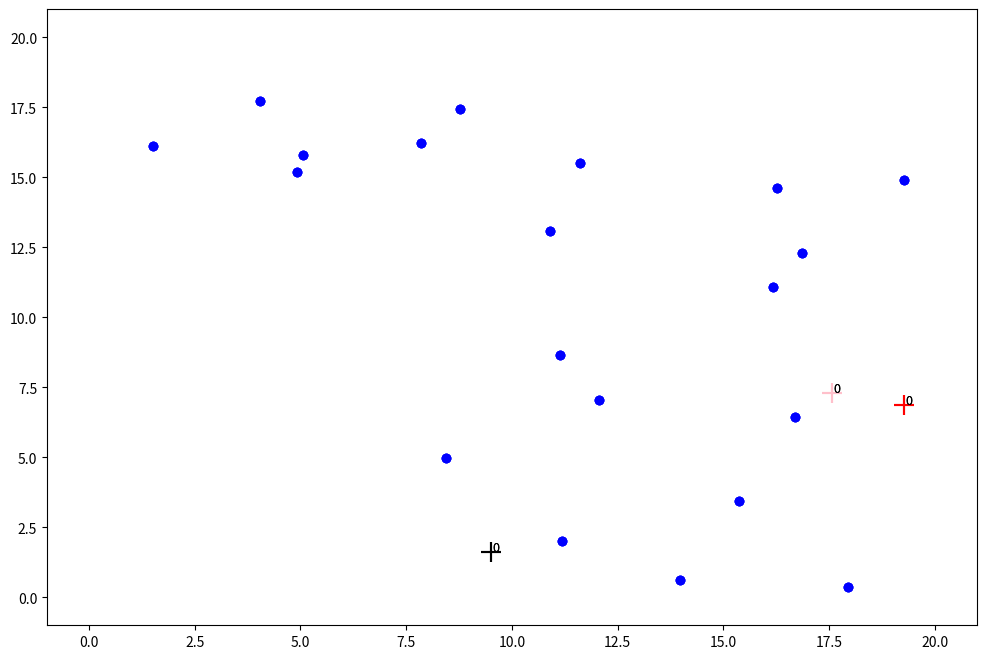

Write Python code to recreate this figure.
import numpy as np
import matplotlib.pyplot as plt
import matplotlib.animation as animation
import matplotlib

class Point:
    def __init__(self, x, y, color = "blue"):
        self.x = x
        self.y = y
        self.color = color

    def EucDist(self, point):
        x = self.x - point.x
        y = self.y - point.y
        return np.sqrt(x**2 + y**2)

    def Show(self, ax):
        ax.scatter(self.x, self.y, color=self.color)

class DataPoint(Point):
    def __init__(self, x, y, color = "blue"):
        super().__init__(x, y, color)
        self.centroid = Point(0, 0, "blue")

    def Show(self, ax):
        ax.scatter(self.x, self.y, color=self.color)

class Centroid(Point):
    def __init__(self, x, y, color = "red"):
        super().__init__(x, y, color)
        self.data_points = []

    def AssignDataPoint(self, data_point):
        self.data_points.append(data_point)

    def Show(self, ax, iteration):
        ax.scatter(self.x, self.y, s=200, color=self.color, marker="+")
        ax.text(self.x+.03, self.y+.03, str(iteration), fontsize=9)


class Kmeans:
    def __init__(self, x_min, x_max, y_min, y_max, num_clusters):
        self.colors = ["red", "black", "pink", "purple","olive"]
        self.iteration = 0
        self.max_iterations = 1000
        self.x_min = x_min
        self.x_max = x_max        
        self.y_min = y_min
        self.y_max = y_max
        self.plt_border = 1
        self.data_points = []
        self.centroids = []
        self.epsilon = 0.01
        self.centroid_finished_counter = 0
        self.num_clusters = num_clusters
        self.finished = False
        self.fig, self.ax = plt.subplots(figsize=(12,8))

    def InitializePoints(self, num_points):
        x_list = (self.x_max - self.x_min) * np.random.random_sample(num_points) + self.x_min
        y_list = (self.y_max - self.y_min) * np.random.random_sample(num_points) + self.y_min

        for index in range(x_list.size):
            self.data_points.append(DataPoint(x_list[index], y_list[index]))
    
    def InitializeCentroids(self, num_centroids):
        x_list = (self.x_max - self.x_min) * np.random.random_sample(num_centroids) + self.x_min
        y_list = (self.y_max - self.y_min) * np.random.random_sample(num_centroids) + self.y_min

        for index in range(x_list.size):
            self.centroids.append(Centroid(x_list[index], y_list[index], self.colors[index%len(self.colors)]))

    def DefinePoints(self, data_points):
        self.data_points = data_points

    def DefineMeanPoints(self, centroids):
        self.centroids = centroids

    def AssignDataPointsToNearestCluster(self):
        for data_point in self.data_points:
            dist = data_point.EucDist(self.centroids[0])
            self.centroids[0].AssignDataPoint(data_point)
            data_point.color = self.centroids[0].color
            for centroid in self.centroids:
                dist_tmp = data_point.EucDist(centroid)
                if(dist_tmp < dist and centroid is not self.centroids[0]):
                    dist = dist_tmp
                    if(self.centroids[0].data_points.count(data_point) > 0):
                        self.centroids[0].data_points.remove(data_point)
                    centroid.AssignDataPoint(data_point)
                    data_point.color = centroid.color
    
    def ReInitializeCentroids(self):
        new_centroids = []
        self.centroid_finished_counter = 0
        for centroid in self.centroids:
            data_points = centroid.data_points
            x = 0
            y = 0
            for data_point in data_points:
                x += data_point.x
                y += data_point.y
            if(len(data_points) == 0):
                return
            x /= len(data_points)
            y /= len(data_points)
            new_centroid = Centroid(x,y, centroid.color)
            dist = centroid.EucDist(new_centroid)
            if(dist < self.epsilon):
                self.centroid_finished_counter += 1
            new_centroids.append(new_centroid)
        self.centroids = new_centroids
        if (self.centroid_finished_counter >= len(self.centroids)):
            self.finished = True

    def MakeClusters(self):
        self.InitializeCentroids(self.num_clusters)
        self.Show()

    def Show(self):
        # self.fig = plt.figure(figsize=(12,8))
        # self.ax.clear()
        self.ax.set_xlim([self.x_min - self.plt_border, self.x_max + self.plt_border])
        self.ax.set_ylim([self.y_min - self.plt_border, self.y_max + self.plt_border])
        for point in self.data_points:
            point.Show(self.ax)
        for point in self.centroids:
            point.Show(self.ax, self.iteration)

    def Animate(self, i):
        while(not self.finished and self.iteration <= self.max_iterations):
            self.iteration += 1
            print(self.iteration)
            self.AssignDataPointsToNearestCluster()
            self.ReInitializeCentroids()
            self.Show()
        self.anim.event_source.stop()
        if(self.iteration > self.max_iterations):
            print("K-means did not converge")
    
    def Run(self):
        self.MakeClusters()
        self.anim = animation.FuncAnimation(self.fig, self.Animate, interval=1000)
        plt.show()






p1 = DataPoint(0, 0)
p2 = DataPoint(0, 1)
p3 = DataPoint(1, 0)
p4 = DataPoint(1, 1)

p10 = DataPoint(10, 10)
p20 = DataPoint(10, 11)
p30 = DataPoint(11, 10)
p40 = DataPoint(11, 11)

m1 = Centroid(5,5, "red")
m2 = Centroid(7,7, "black")

p_list = [p1, p2, p3, p4, p10, p20, p30, p40]


k = Kmeans(0, 20, 0, 20, 3)
k.InitializePoints(20)
# k.DefinePoints(p_list)
# k.DefineMeanPoints([m1, m2])
k.Show()

# k.AssignDataPointsToNearestCluster()
# k.Show()

# k.ReInitializeCentroids()
# k.Show()

# k.MakeClusters()
k.Run()
k.Show()
plt.show()